2-way image classification set "Downsized_128x128x3" from GitHub (jsmit659/BioMed-Midterm); label vocabulary: DME, drusen.

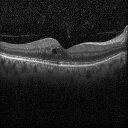
Label: DME

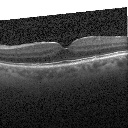
Label: drusen

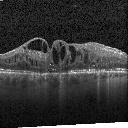
Label: DME

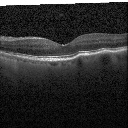
Label: drusen
